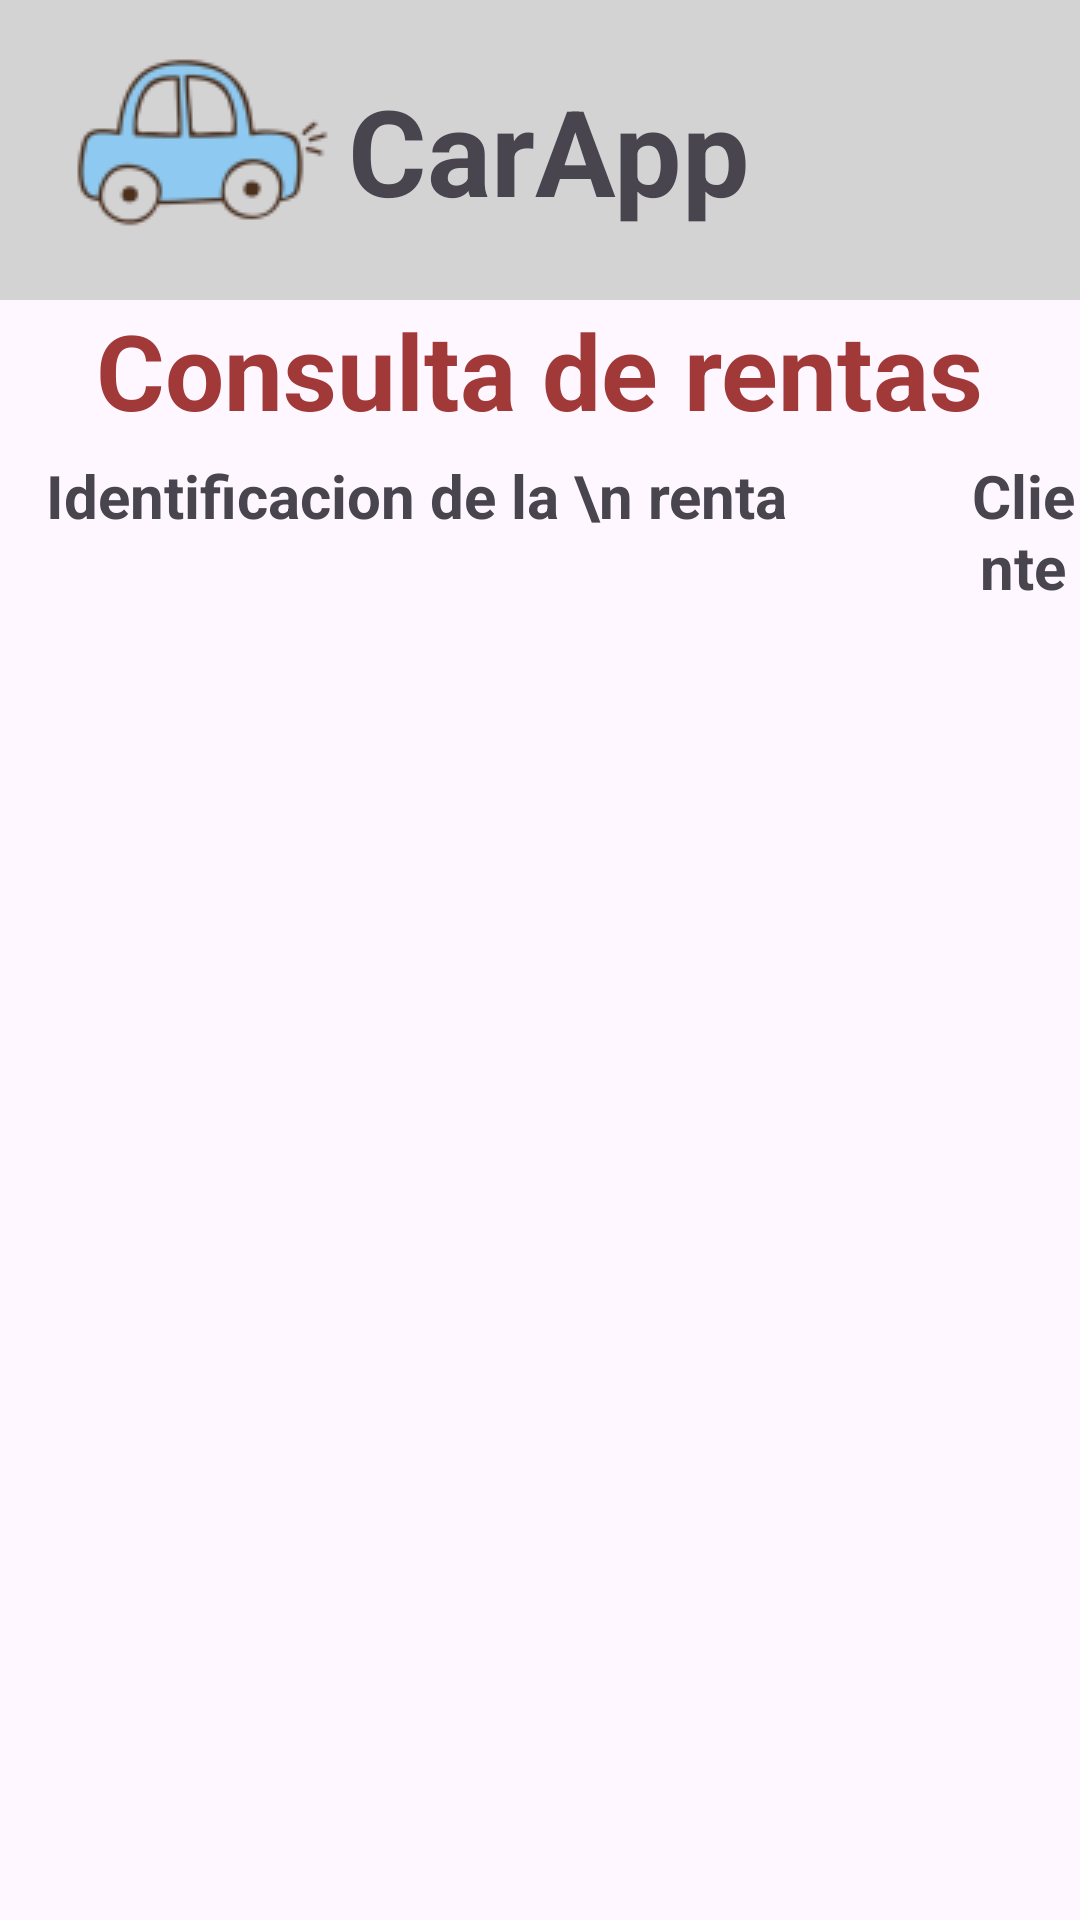

Here is an Android app screen rendered from its layout file. Give the layout XML and the strings, colors and styles it references.
<!-- AndroidManifest.xml: application theme Theme.SistemadeRentaCarros -->
<!-- res/layout/activity_consultarrenta.xml -->
<?xml version="1.0" encoding="utf-8"?>
<LinearLayout xmlns:android="http://schemas.android.com/apk/res/android"
    xmlns:app="http://schemas.android.com/apk/res-auto"
    xmlns:tools="http://schemas.android.com/tools"
    android:id="@+id/main"
    android:layout_width="match_parent"
    android:layout_height="match_parent"
    android:orientation="vertical"
    tools:context=".consultarrenta">

    <include
        android:id="@+id/toolbar"
        layout="@layout/toolbar"
        />

    <TextView
        android:layout_width="wrap_content"
        android:layout_height="wrap_content"
        android:layout_gravity="center"
        android:text="Consulta de rentas"
        android:textSize="35dp"
        android:textColor="#A23939"
        android:layout_marginBottom="5dp"
        android:textStyle="bold"/>

    <LinearLayout
        android:layout_width="wrap_content"
        android:layout_height="wrap_content"
        android:orientation="horizontal">

        <TextView
            android:layout_width="wrap_content"
            android:layout_height="wrap_content"
            android:text="Identificacion de la \n renta"
            android:textSize="20dp"
            android:textStyle="bold"
            android:textAlignment="center"
            android:layout_marginLeft="15dp"
            />

        <TextView
            android:layout_width="wrap_content"
            android:layout_height="wrap_content"
            android:text="Cliente"
            android:textSize="20dp"
            android:textStyle="bold"
            android:textAlignment="center"
            android:layout_marginLeft="60dp"
            />

    </LinearLayout>

    <androidx.recyclerview.widget.RecyclerView
        android:id="@+id/rvrentas"
        android:layout_marginTop="10dp"
        android:layout_width="match_parent"
        android:layout_height="match_parent"
        />

</LinearLayout>
<!-- res/layout/toolbar.xml (included above) -->
<?xml version="1.0" encoding="utf-8"?>
<androidx.appcompat.widget.Toolbar xmlns:android="http://schemas.android.com/apk/res/android"
    android:layout_width="match_parent"
    android:layout_height="wrap_content"
    android:background="#D3D3D3">

    <ImageView
        android:layout_width="wrap_content"
        android:layout_height="wrap_content"
        android:src="@drawable/carrito2"
/>

    <TextView
        android:layout_width="wrap_content"
        android:layout_height="wrap_content"
        android:layout_gravity="center"
        android:text="CarApp"
        android:textSize="40sp"
        android:textStyle="bold"

        />

</androidx.appcompat.widget.Toolbar>
<!-- resources referenced by this layout -->
<resources>
  <!-- drawable carrito2: png bitmap (drawable, 6501 bytes) -->
  <style name="Theme.SistemadeRentaCarros" parent="Base.Theme.SistemadeRentaCarros" />
  <style name="Base.Theme.SistemadeRentaCarros" parent="Theme.Material3.DayNight.NoActionBar">
          
          
      </style>
</resources>
